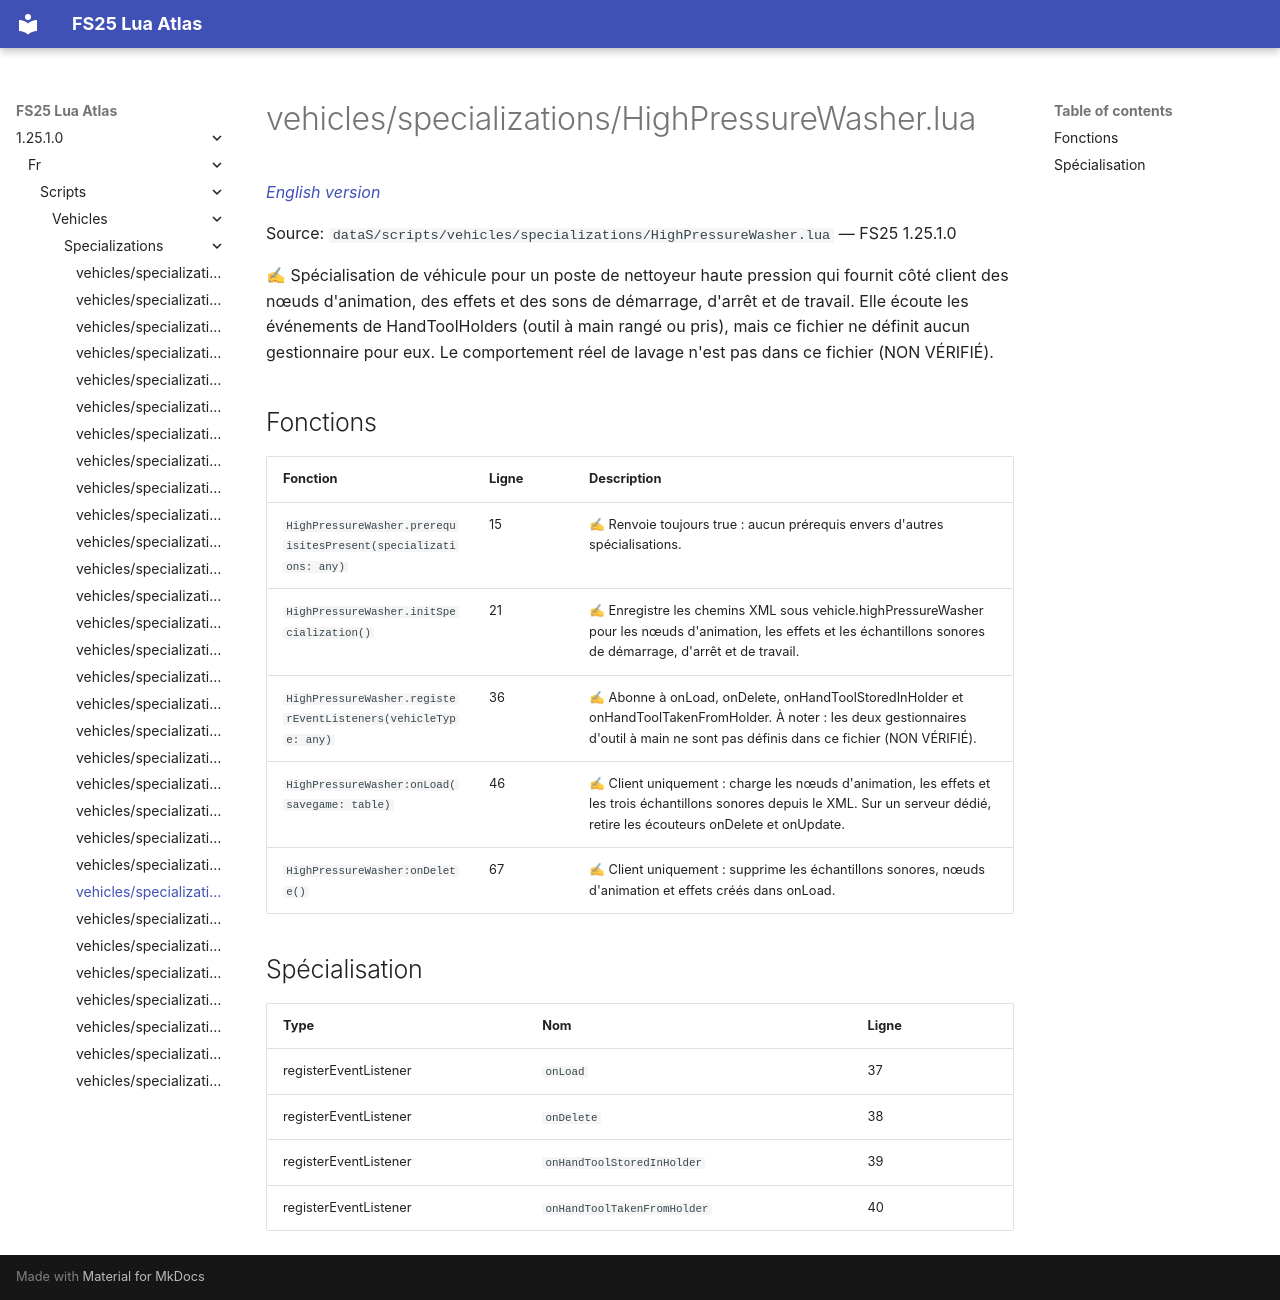

repository: Tim0219800/fs25-lua-atlas · page: 1.25.1.0/fr/scripts/vehicles/specializations/HighPressureWasher.html · generator: mkdocs

# vehicles/specializations/HighPressureWasher.lua

*[English version](../../../../scripts/vehicles/specializations/HighPressureWasher.md)*

Source: `dataS/scripts/vehicles/specializations/HighPressureWasher.lua` — FS25 1.25.1.0

✍ Spécialisation de véhicule pour un poste de nettoyeur haute pression qui fournit côté client des nœuds d'animation, des effets et des sons de démarrage, d'arrêt et de travail. Elle écoute les événements de HandToolHolders (outil à main rangé ou pris), mais ce fichier ne définit aucun gestionnaire pour eux. Le comportement réel de lavage n'est pas dans ce fichier (NON VÉRIFIÉ).


## Fonctions

| Fonction | Ligne | Description |
|---|---|---|
| `HighPressureWasher.prerequisitesPresent(specializations: any)` | 15 | ✍ Renvoie toujours true : aucun prérequis envers d'autres spécialisations. |
| `HighPressureWasher.initSpecialization()` | 21 | ✍ Enregistre les chemins XML sous vehicle.highPressureWasher pour les nœuds d'animation, les effets et les échantillons sonores de démarrage, d'arrêt et de travail. |
| `HighPressureWasher.registerEventListeners(vehicleType: any)` | 36 | ✍ Abonne à onLoad, onDelete, onHandToolStoredInHolder et onHandToolTakenFromHolder. À noter : les deux gestionnaires d'outil à main ne sont pas définis dans ce fichier (NON VÉRIFIÉ). |
| `HighPressureWasher:onLoad(savegame: table)` | 46 | ✍ Client uniquement : charge les nœuds d'animation, les effets et les trois échantillons sonores depuis le XML. Sur un serveur dédié, retire les écouteurs onDelete et onUpdate. |
| `HighPressureWasher:onDelete()` | 67 | ✍ Client uniquement : supprime les échantillons sonores, nœuds d'animation et effets créés dans onLoad. |

## Spécialisation

| Type | Nom | Ligne |
|---|---|---|
| registerEventListener | `onLoad` | 37 |
| registerEventListener | `onDelete` | 38 |
| registerEventListener | `onHandToolStoredInHolder` | 39 |
| registerEventListener | `onHandToolTakenFromHolder` | 40 |
